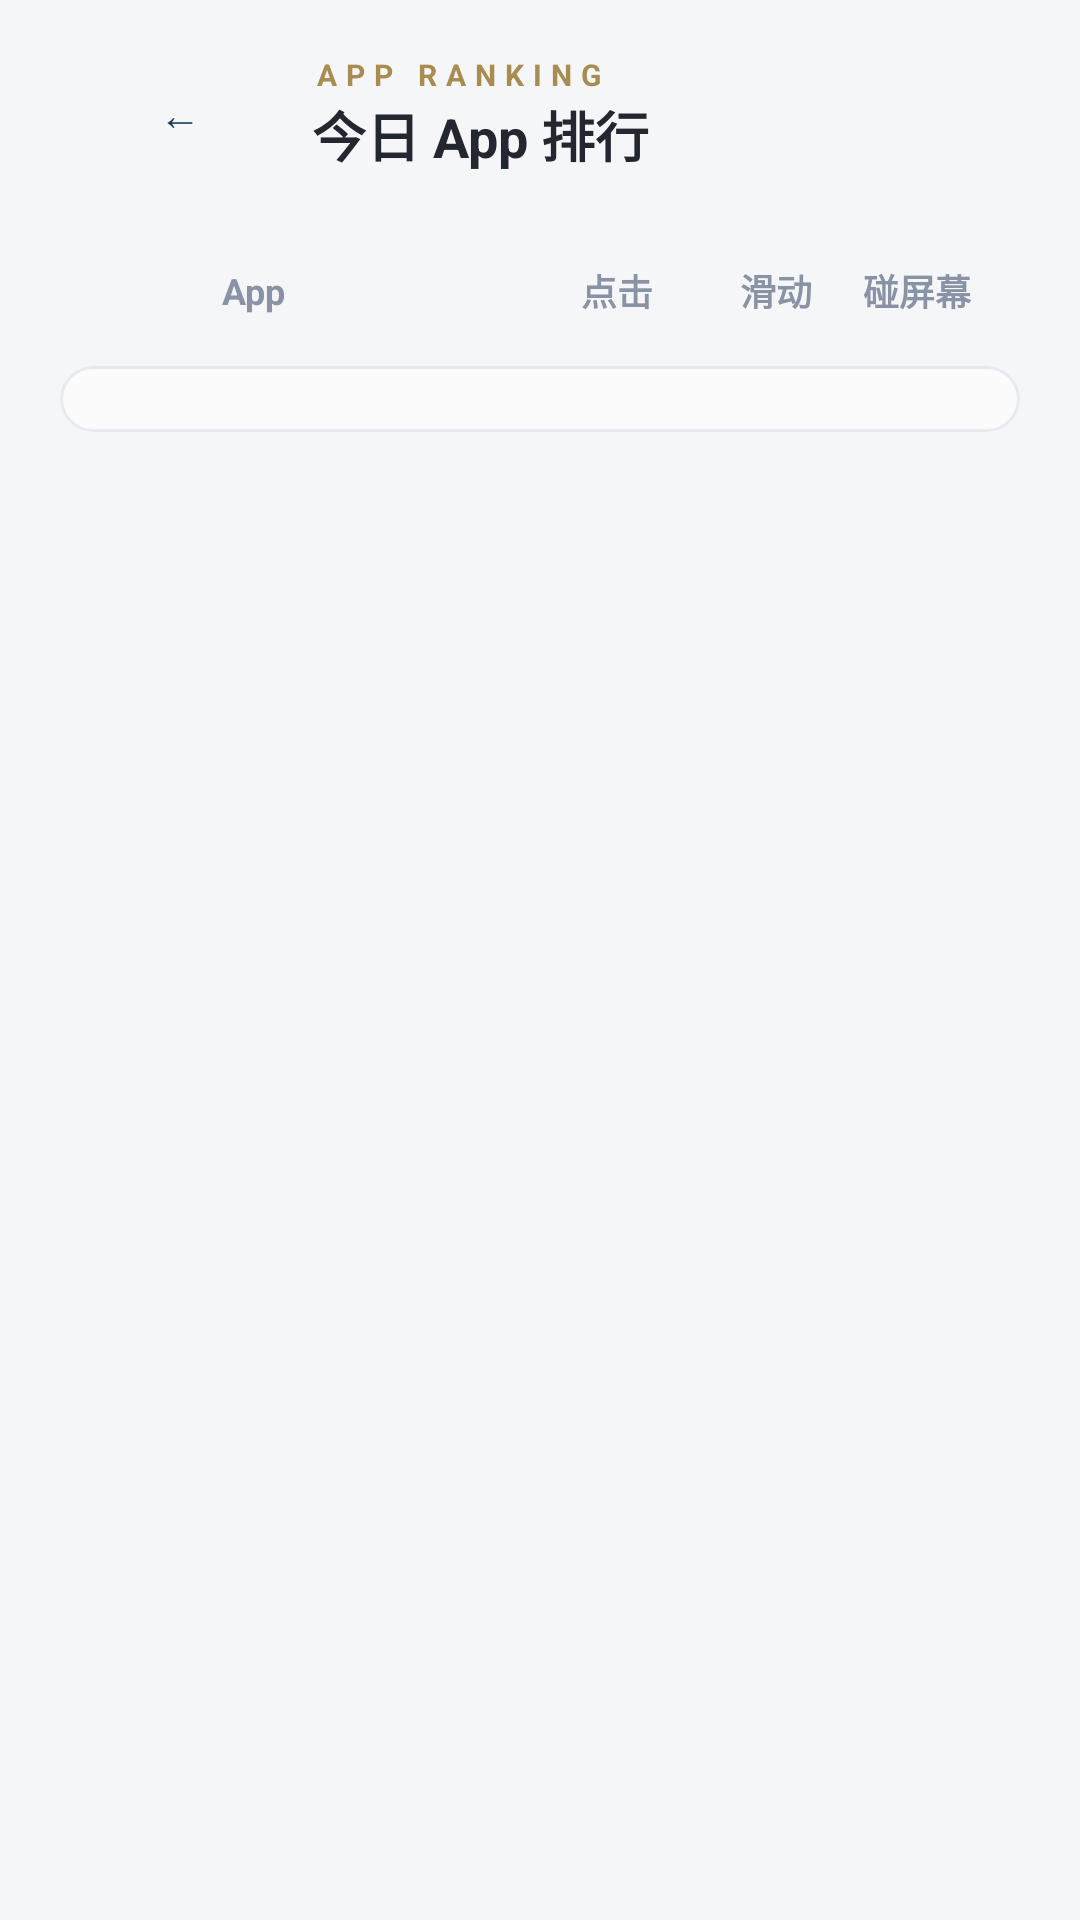

Produce the Android XML layout that renders to this screen, including the resource entries it uses.
<!-- AndroidManifest.xml: application theme Theme.TapCounter -->
<!-- res/layout/activity_app_rank.xml -->
<?xml version="1.0" encoding="utf-8"?>
<LinearLayout xmlns:android="http://schemas.android.com/apk/res/android"
    xmlns:app="http://schemas.android.com/apk/res-auto"
    android:id="@+id/bgRoot"
    android:layout_width="match_parent"
    android:layout_height="match_parent"
    android:orientation="vertical"
    android:background="?attr/themeBgRank">

    <LinearLayout
        android:layout_width="match_parent"
        android:layout_height="wrap_content"
        android:orientation="horizontal"
        android:gravity="center_vertical"
        android:paddingStart="16dp"
        android:paddingEnd="16dp"
        android:paddingTop="14dp"
        android:paddingBottom="6dp">

        <com.google.android.material.button.MaterialButton
app:rippleColor="?attr/themePrimary"
            android:id="@+id/btnBack"
            android:layout_width="wrap_content"
            android:layout_height="wrap_content"
            android:text="←"
            style="@style/Widget.Material3.Button.TextButton" />

        <LinearLayout
            android:layout_width="0dp"
            android:layout_height="wrap_content"
            android:layout_weight="1"
            android:orientation="vertical">

            <TextView
                android:layout_width="wrap_content"
                android:layout_height="wrap_content"
                android:text="@string/rank_subtitle"
                android:textColor="?attr/themeAccent"
                android:textSize="10sp"
                android:letterSpacing="0.3"
                android:textStyle="bold" />

            <TextView
                android:layout_width="wrap_content"
                android:layout_height="wrap_content"
                android:text="@string/app_rank_title"
                android:textColor="?attr/themeTextPrimary"
                android:textSize="18sp"
                android:textStyle="bold" />
        </LinearLayout>

    </LinearLayout>

    <ScrollView
        android:layout_width="match_parent"
        android:layout_height="match_parent">

        <LinearLayout
            android:layout_width="match_parent"
            android:layout_height="wrap_content"
            android:orientation="vertical"
            android:paddingStart="20dp"
            android:paddingEnd="20dp"
            android:paddingBottom="24dp">

            <LinearLayout
                android:layout_width="match_parent"
                android:layout_height="wrap_content"
                android:orientation="horizontal"
                android:gravity="center_vertical"
                android:paddingStart="16dp"
                android:paddingEnd="16dp"
                android:paddingTop="10dp"
                android:paddingBottom="6dp">

                
                <View
                    android:layout_width="38dp"
                    android:layout_height="38dp" />

                <TextView
                    android:layout_width="0dp"
                    android:layout_height="wrap_content"
                    android:layout_weight="1.2"
                    android:text="App"
                    android:textColor="?attr/themeTextSecondary"
                    android:textSize="12sp"
                    android:textStyle="bold"
                    android:gravity="center_vertical" />

                <TextView
                    android:layout_width="0dp"
                    android:layout_height="wrap_content"
                    android:layout_weight="0.7"
                    android:text="@string/clicks_label"
                    android:textColor="?attr/themeTextSecondary"
                    android:textSize="12sp"
                    android:textStyle="bold"
                    android:gravity="end" />

                <TextView
                    android:layout_width="0dp"
                    android:layout_height="wrap_content"
                    android:layout_weight="0.7"
                    android:text="@string/swipes_label"
                    android:textColor="?attr/themeTextSecondary"
                    android:textSize="12sp"
                    android:textStyle="bold"
                    android:gravity="end" />

                <TextView
                    android:layout_width="0dp"
                    android:layout_height="wrap_content"
                    android:layout_weight="0.7"
                    android:text="@string/touches_label"
                    android:textColor="?attr/themeTextSecondary"
                    android:textSize="12sp"
                    android:textStyle="bold"
                    android:gravity="end" />
            </LinearLayout>

            <com.google.android.material.card.MaterialCardView
                android:layout_width="match_parent"
                android:layout_height="wrap_content"
                app:cardBackgroundColor="?attr/themeCardBg"
                app:cardCornerRadius="16dp"
                app:cardElevation="0dp"
                app:strokeColor="?attr/themeCardBorder"
                app:strokeWidth="1dp">

                <LinearLayout
                    android:id="@+id/listContainer"
                    android:layout_width="match_parent"
                    android:layout_height="wrap_content"
                    android:orientation="vertical"
                    android:paddingStart="16dp"
                    android:paddingEnd="16dp"
                    android:paddingTop="10dp"
                    android:paddingBottom="12dp" />

            </com.google.android.material.card.MaterialCardView>

        </LinearLayout>
    </ScrollView>
</LinearLayout>
<!-- resources referenced by this layout -->
<resources>
  <string name="app_rank_title">今日 App 排行</string>
  <string name="clicks_label">点击</string>
  <string name="rank_subtitle">APP RANKING</string>
  <string name="swipes_label">滑动</string>
  <string name="touches_label">碰屏幕</string>
  <style name="Theme.TapCounter" parent="Theme.Material3.Light.NoActionBar">
          <item name="themePrimary">@color/business_primary</item>
          <item name="themePrimaryDark">@color/business_primary_dark</item>
          <item name="themePrimaryLight">@color/business_primary_light</item>
          <item name="themeAccent">@color/business_accent</item>
          <item name="themeAccentSoft">@color/business_accent_soft</item>
          <item name="themeBg">@drawable/bg_business</item>
          <item name="themeBgHistory">@drawable/bg_business</item>
          <item name="themeBgRank">@drawable/bg_business</item>
          <item name="themeBgSessions">@drawable/bg_business</item>
          <item name="themeCard">@color/business_card</item>
          <item name="themeCardBg">@color/business_card_bg</item>
          <item name="themeCardPrimaryBg">@color/business_primary_bg</item>
          <item name="themeCardBorder">@color/business_card_border</item>
          <item name="themeCardDivider">@color/business_card_divider</item>
          <item name="themeTextPrimary">@color/business_text_primary</item>
          <item name="themeTextSecondary">@color/business_text_secondary</item>
          <item name="themeCardOnDark">@color/business_card_on_dark</item>
          <item name="themeChartBar">@color/business_chart_bar</item>
          <item name="themeChartToday">@color/business_chart_today</item>
          <item name="colorControlHighlight">@color/business_ripple</item>
  
          <item name="colorPrimary">@color/business_primary</item>
          <item name="colorPrimaryDark">@color/business_primary_dark</item>
          <item name="colorOnPrimary">@color/business_card</item>
          <item name="android:statusBarColor">@color/business_primary</item>
          <item name="android:windowBackground">@color/business_bg</item>
      </style>
  <color name="business_primary">#1B3A5C</color>
  <color name="business_primary_dark">#12263D</color>
  <color name="business_primary_light">#E8EDF4</color>
  <color name="business_accent">#A98C50</color>
  <color name="business_accent_soft">#F4EFE3</color>
  <!-- drawable bg_business (drawable) -->
  <?xml version="1.0" encoding="utf-8"?>
  <layer-list xmlns:android="http://schemas.android.com/apk/res/android">
      <item android:drawable="@color/business_bg" />
  </layer-list>
  <color name="business_card">#FFFFFF</color>
  <color name="business_card_bg">#99FFFFFF</color>
  <color name="business_primary_bg">#991B3A5C</color>
  <color name="business_card_border">#E6E9EF</color>
  <color name="business_card_divider">#33FFFFFF</color>
  <color name="business_text_primary">#23272F</color>
  <color name="business_text_secondary">#8A93A5</color>
  <color name="business_card_on_dark">#CCFFFFFF</color>
  <color name="business_chart_bar">#C3CFE0</color>
  <color name="business_chart_today">#BFA15F</color>
  <color name="business_ripple">#331B3A5C</color>
  <color name="business_bg">#F5F6F8</color>
</resources>
